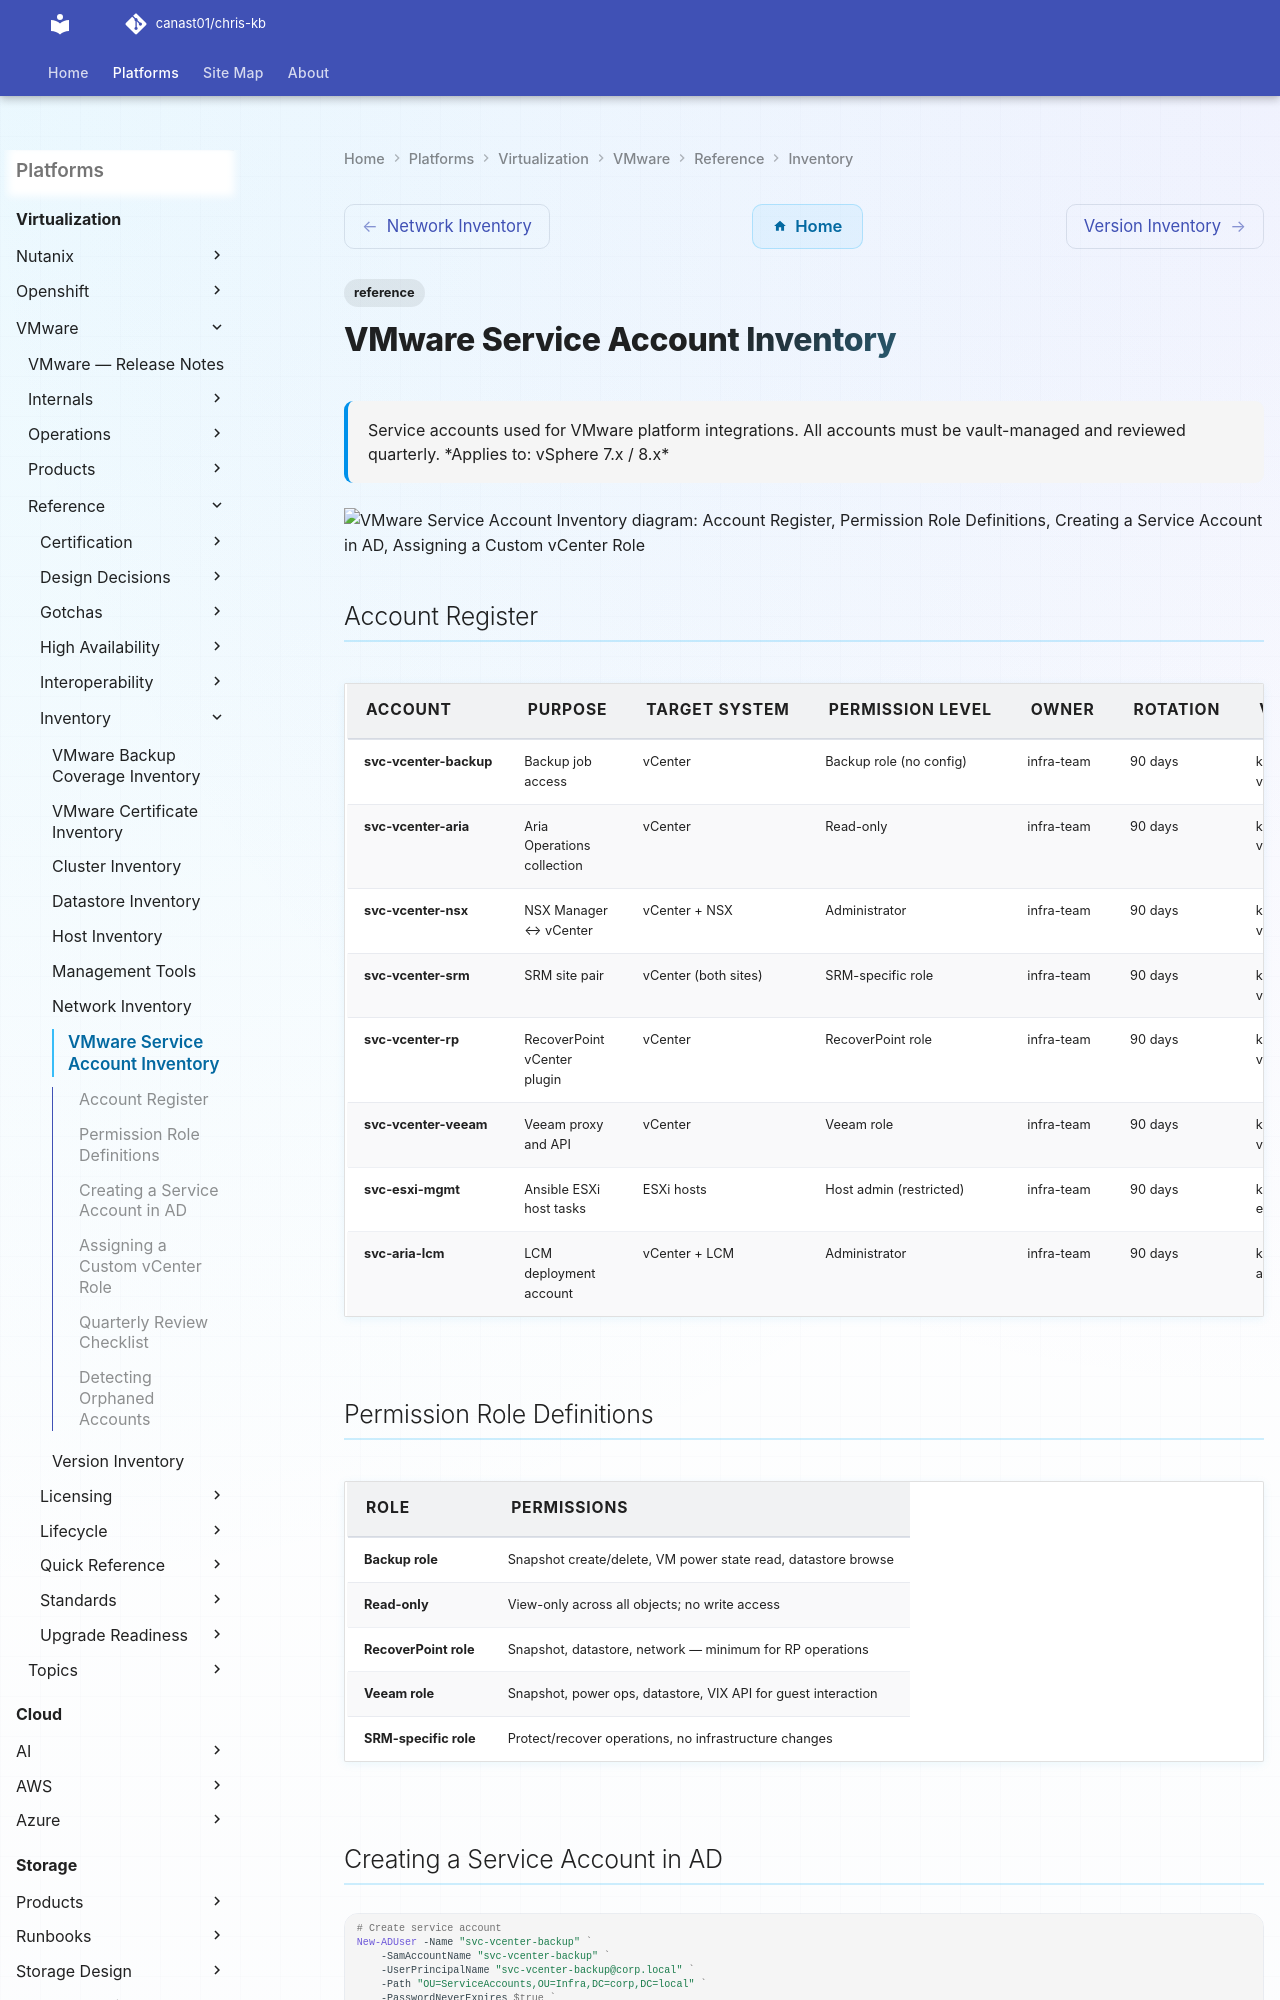

repository: canast01/chris-kb · page: virtualization/vmware/reference/inventory/service-accounts/index.html · generator: mkdocs

---
tags:
  - reference
description: "Service accounts used for VMware platform integrations. All accounts must be vault-managed and reviewed quarterly."
---
# VMware Service Account Inventory

<div class="kb-summary">
Service accounts used for VMware platform integrations. All accounts must be vault-managed and reviewed quarterly.

*Applies to: vSphere 7.x / 8.x*
</div>

```d2
direction: down

account_register: "Account Register" {shape: rectangle}
permission_role_definitions: "Permission Role Definitions" {shape: rectangle}
creating_a_service_account_in_ad: "Creating a Service Account in AD" {shape: rectangle}
assigning_a_custom_vcenter_role: "Assigning a Custom vCenter Role" {shape: rectangle}
quarterly_review_checklist: "Quarterly Review Checklist" {shape: rectangle}
detecting_orphaned_accounts: "Detecting Orphaned Accounts" {shape: rectangle}

account_register -> permission_role_definitions: uses
permission_role_definitions -> creating_a_service_account_in_ad: uses
creating_a_service_account_in_ad -> assigning_a_custom_vcenter_role: uses
assigning_a_custom_vcenter_role -> quarterly_review_checklist: uses
quarterly_review_checklist -> detecting_orphaned_accounts: uses
```
